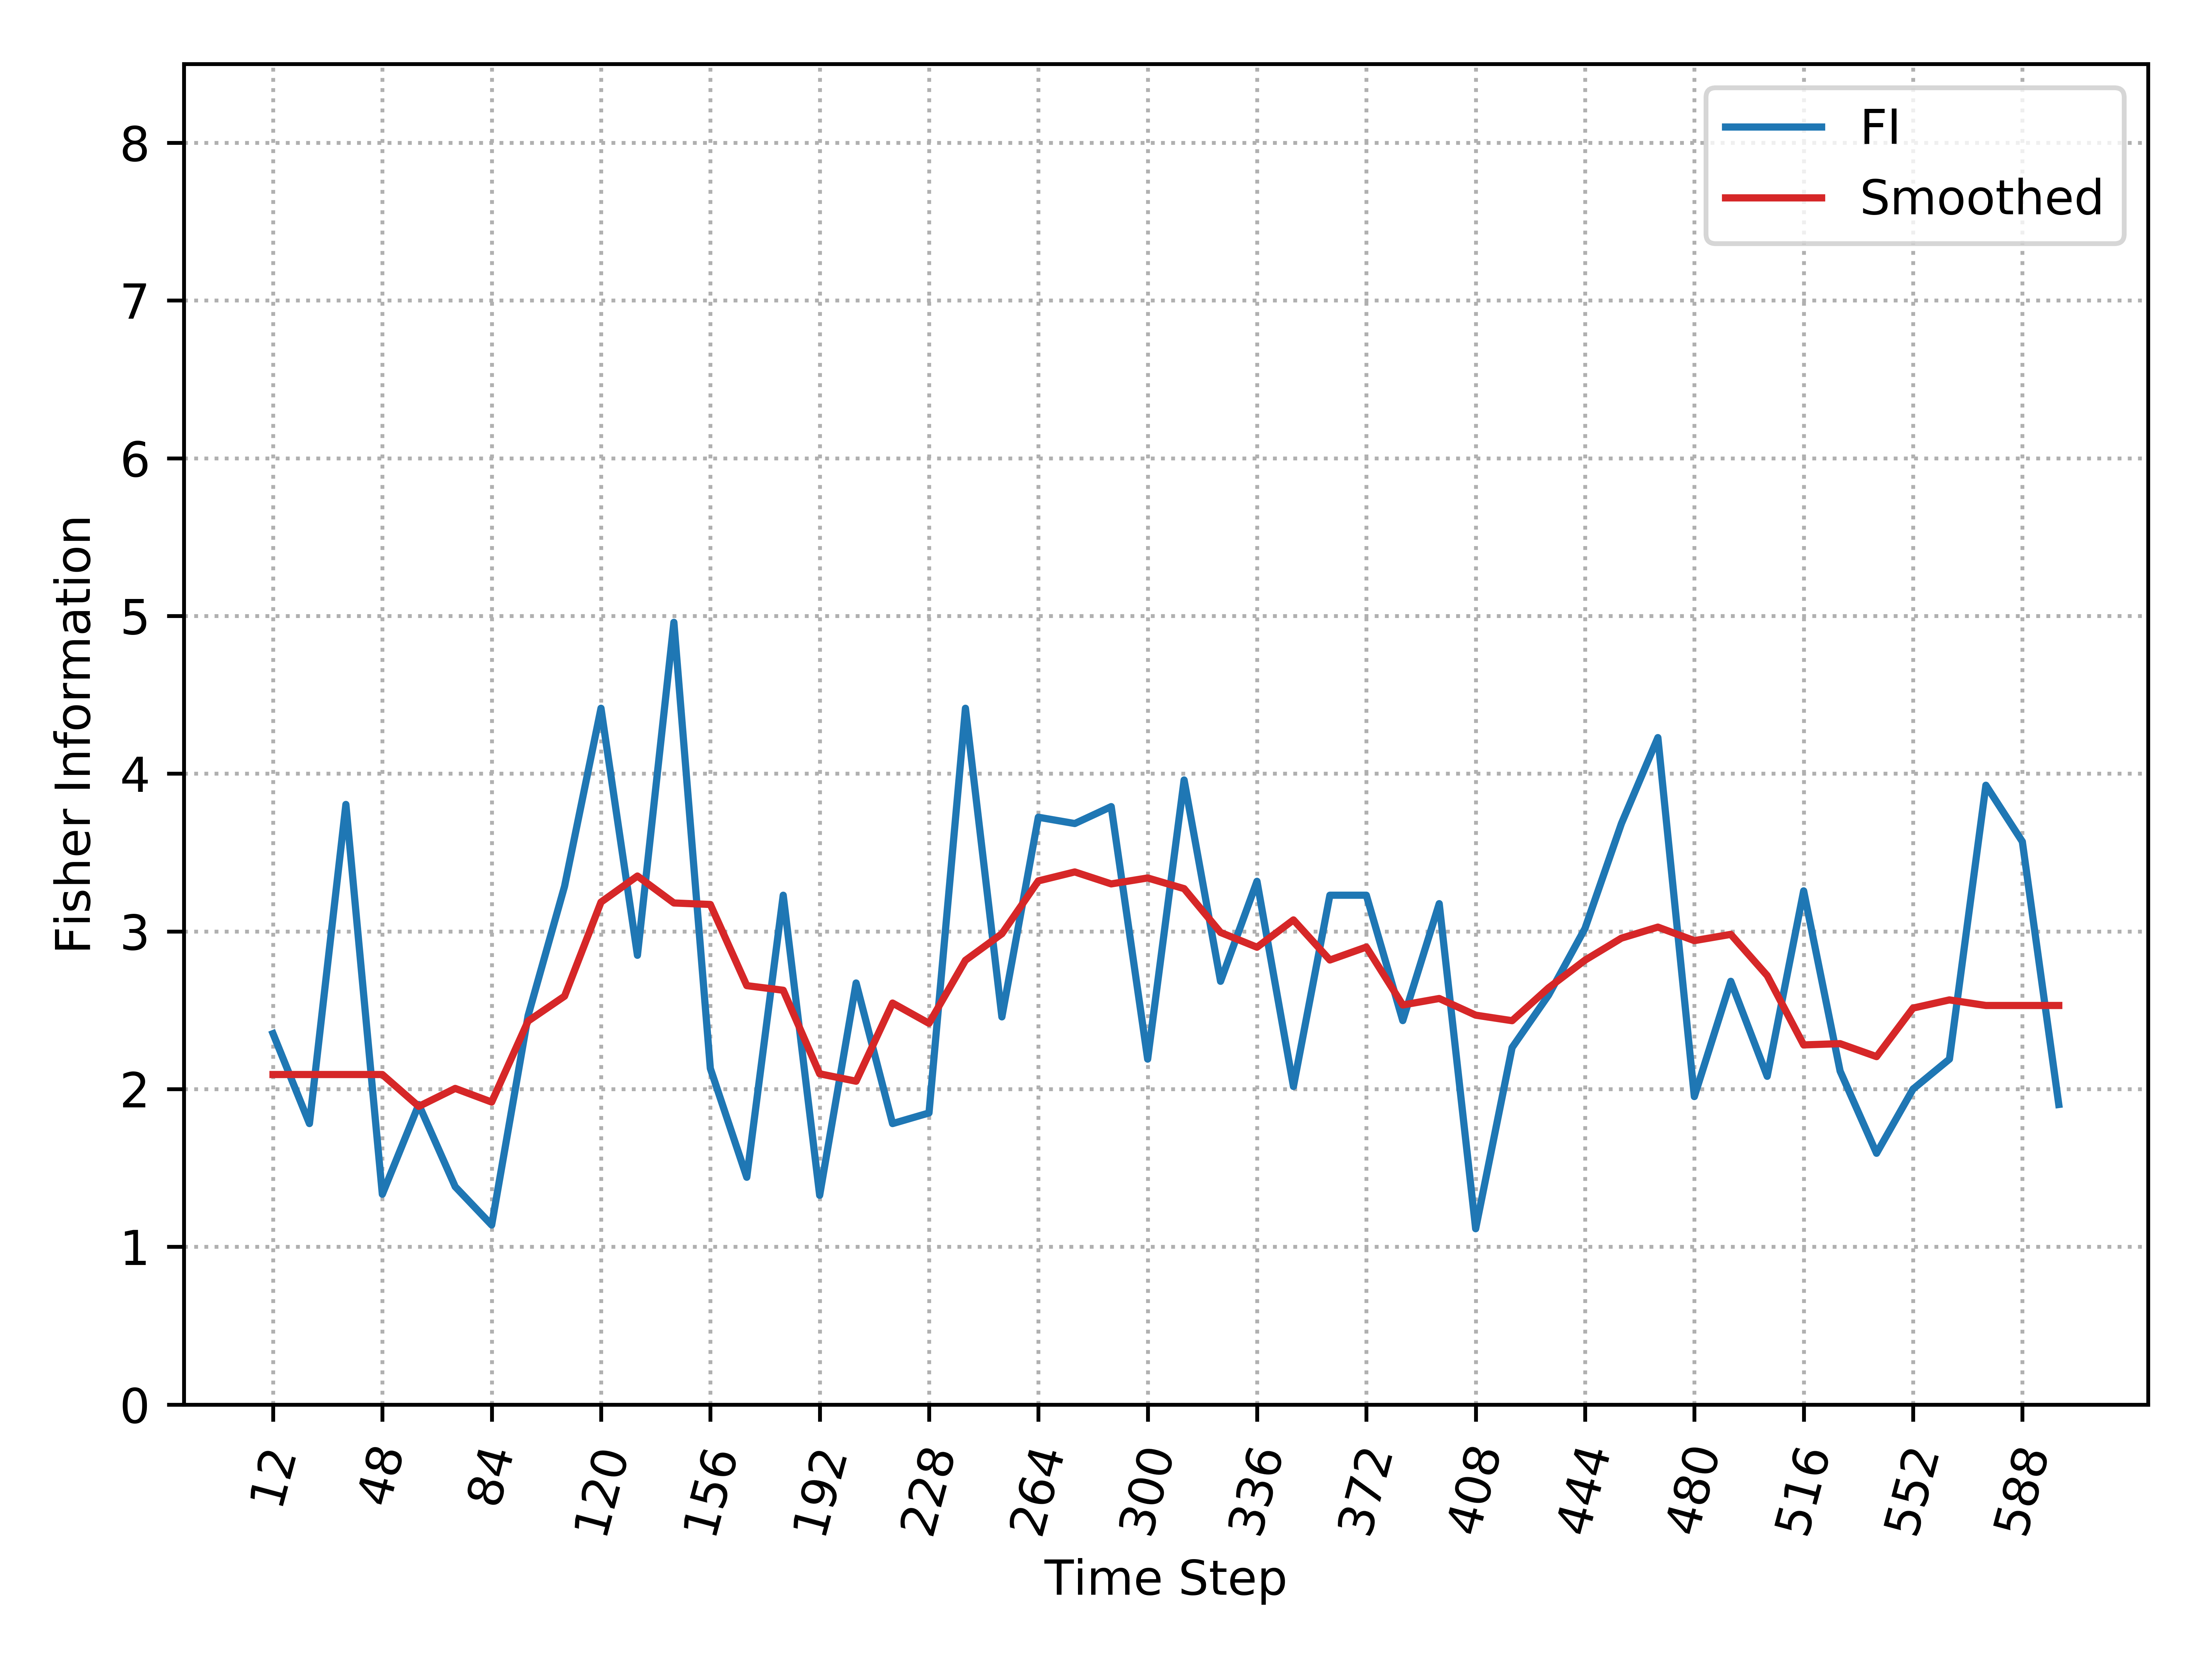

Data behind this chart, as committed beside it:
, Time_Step, FI, Smooth_FI
0, 12, 2.352, 2.093
1, 24, 1.781, 2.093
2, 36, 3.805, 2.093
3, 48, 1.333, 2.093
4, 60, 1.902, 1.89
5, 72, 1.381, 2.004
6, 84, 1.138, 1.918
7, 96, 2.466, 2.432
8, 108, 3.286, 2.589
9, 120, 4.415, 3.186
10, 132, 2.848, 3.351
11, 144, 4.96, 3.18
12, 156, 2.131, 3.171
13, 168, 1.441, 2.656
14, 180, 3.229, 2.627
15, 192, 1.327, 2.097
16, 204, 2.673, 2.05
17, 216, 1.781, 2.546
18, 228, 1.849, 2.417
19, 240, 4.415, 2.817
20, 252, 2.458, 2.985
21, 264, 3.724, 3.32
22, 276, 3.684, 3.377
23, 288, 3.791, 3.301
24, 300, 2.19, 3.339
25, 312, 3.96, 3.271
26, 324, 2.684, 2.993
27, 336, 3.318, 2.9
28, 348, 2.017, 3.073
29, 360, 3.229, 2.819
30, 372, 3.229, 2.901
31, 384, 2.434, 2.533
32, 396, 3.176, 2.575
33, 408, 1.115, 2.469
34, 420, 2.263, 2.434
35, 432, 2.596, 2.642
36, 444, 3.019, 2.818
37, 456, 3.684, 2.957
38, 468, 4.229, 3.027
39, 480, 1.953, 2.941
40, 492, 2.684, 2.981
41, 504, 2.081, 2.72
42, 516, 3.257, 2.28
43, 528, 2.114, 2.288
44, 540, 1.593, 2.206
45, 552, 2.0, 2.514
46, 564, 2.19, 2.566
47, 576, 3.927, 2.53
48, 588, 3.569, 2.53
49, 600, 1.902, 2.53
